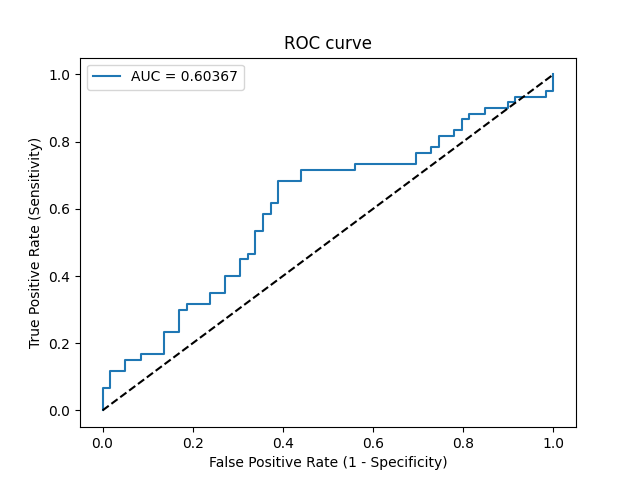

Data behind this chart, as committed beside it:
Threshold, Sensitivity, Specificity, NPV, PPV
inf, 0.0, 1.0, 0.4958, 0
0.7321, 0.01667, 1.0, 0.5, 1.0
0.6995, 0.06667, 1.0, 0.513, 1.0
0.6848, 0.06667, 0.9831, 0.5088, 0.8
0.6557, 0.1167, 0.9831, 0.5225, 0.875
0.6396, 0.1167, 0.9492, 0.5138, 0.7
0.6325, 0.15, 0.9492, 0.5234, 0.75
0.6231, 0.15, 0.9153, 0.5143, 0.6429
0.6212, 0.1667, 0.9153, 0.5192, 0.6667
0.6182, 0.1667, 0.8644, 0.505, 0.5556
0.6008, 0.2333, 0.8644, 0.5258, 0.6364
0.599, 0.2333, 0.8305, 0.5158, 0.5833
0.5806, 0.3, 0.8305, 0.5385, 0.6429
0.5738, 0.3, 0.8136, 0.5333, 0.6207
0.5725, 0.3167, 0.8136, 0.5393, 0.6333
0.5695, 0.3167, 0.7627, 0.5233, 0.5758
0.5657, 0.35, 0.7627, 0.5357, 0.6
0.5612, 0.35, 0.7288, 0.5244, 0.5676
0.5515, 0.4, 0.7288, 0.5443, 0.6
0.5478, 0.4, 0.6949, 0.5325, 0.5714
0.5444, 0.45, 0.6949, 0.5541, 0.6
0.5438, 0.45, 0.678, 0.5479, 0.587
0.5406, 0.4667, 0.678, 0.5556, 0.5957
0.5382, 0.4667, 0.661, 0.5493, 0.5833
0.532, 0.5333, 0.661, 0.5821, 0.6154
0.532, 0.5333, 0.6441, 0.5758, 0.6038
0.5254, 0.5833, 0.6441, 0.6032, 0.625
0.5232, 0.5833, 0.6271, 0.5968, 0.614
0.5221, 0.6167, 0.6271, 0.6167, 0.6271
0.5218, 0.6167, 0.6102, 0.6102, 0.6167
0.5195, 0.6833, 0.6102, 0.6545, 0.6406
0.5185, 0.6833, 0.5593, 0.6346, 0.6119
0.5163, 0.7167, 0.5593, 0.66, 0.6232
0.5108, 0.7167, 0.4407, 0.6047, 0.5658
0.5108, 0.7333, 0.4407, 0.619, 0.5714
0.507, 0.7333, 0.3051, 0.5294, 0.5176
0.5063, 0.7667, 0.3051, 0.5625, 0.5287
0.5057, 0.7667, 0.2712, 0.5333, 0.5169
0.505, 0.7833, 0.2712, 0.5517, 0.5222
0.5046, 0.7833, 0.2542, 0.5357, 0.5165
0.5044, 0.8167, 0.2542, 0.5769, 0.5269
0.5042, 0.8167, 0.2203, 0.5417, 0.5158
0.5042, 0.8333, 0.2203, 0.5652, 0.5208
0.5041, 0.8333, 0.2034, 0.5455, 0.5155
0.5039, 0.8667, 0.2034, 0.6, 0.5253
0.5037, 0.8667, 0.1864, 0.5789, 0.52
0.503, 0.8833, 0.1864, 0.6111, 0.5248
0.5029, 0.8833, 0.1525, 0.5625, 0.5146
0.5027, 0.9, 0.1525, 0.6, 0.5192
0.5011, 0.9, 0.1017, 0.5, 0.5047
0.5009, 0.9167, 0.1017, 0.5455, 0.5093
0.5008, 0.9167, 0.08475, 0.5, 0.5046
0.5007, 0.9333, 0.08475, 0.5556, 0.5091
0.5002, 0.9333, 0.01695, 0.2, 0.4912
0.5001, 0.95, 0.01695, 0.25, 0.4957
0.4998, 0.95, 0.0, 0.0, 0.4914
0.4926, 1.0, 0.0, 0, 0.5042
